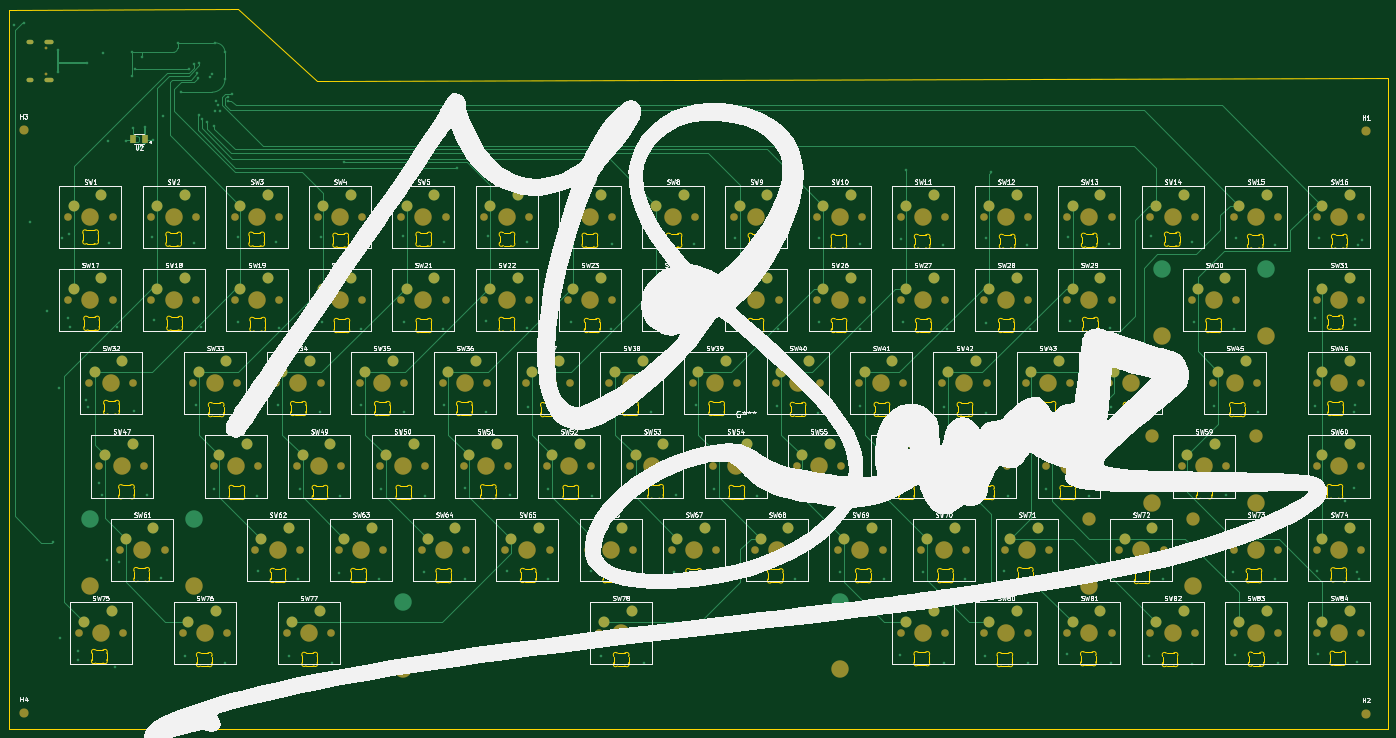
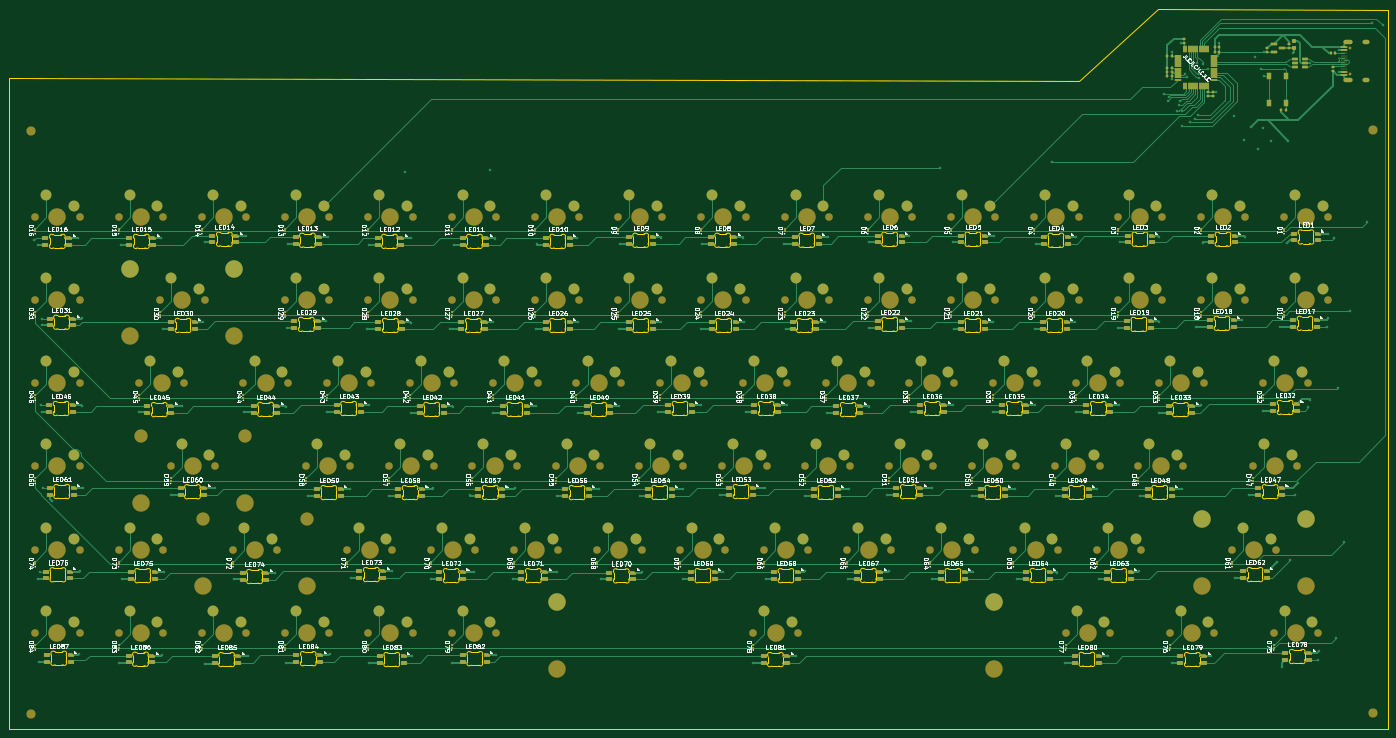
Circuit board: 11 layer files. Board 315.6 x 164.9 mm.
- bottom_copper: MyCustom_75Keeb-B_Cu.gbr (123491 bytes)
- bottom_mask: MyCustom_75Keeb-B_Mask.gbr (37832 bytes)
- paste: MyCustom_75Keeb-B_Paste.gbr (22805 bytes)
- bottom_silk: MyCustom_75Keeb-B_Silkscreen.gbr (368400 bytes)
- outline: MyCustom_75Keeb-Edge_Cuts.gbr (98292 bytes)
- top_copper: MyCustom_75Keeb-F_Cu.gbr (37178 bytes)
- top_mask: MyCustom_75Keeb-F_Mask.gbr (16170 bytes)
- paste: MyCustom_75Keeb-F_Paste.gbr (1323 bytes)
- top_silk: MyCustom_75Keeb-F_Silkscreen.gbr (246207 bytes)
- inner_copper: MyCustom_75Keeb-In1_Cu.gbr (20012 bytes)
- inner_copper: MyCustom_75Keeb-In2_Cu.gbr (42047 bytes)

=== bottom_copper: MyCustom_75Keeb-B_Cu.gbr (123491 bytes, source omitted) ===
=== bottom_mask: MyCustom_75Keeb-B_Mask.gbr (37832 bytes, source omitted) ===
=== paste: MyCustom_75Keeb-B_Paste.gbr (22805 bytes, source omitted) ===
=== bottom_silk: MyCustom_75Keeb-B_Silkscreen.gbr (368400 bytes, source omitted) ===
=== outline: MyCustom_75Keeb-Edge_Cuts.gbr (98292 bytes, source omitted) ===
=== top_copper: MyCustom_75Keeb-F_Cu.gbr (37178 bytes, source omitted) ===
=== top_mask: MyCustom_75Keeb-F_Mask.gbr (16170 bytes, source omitted) ===
=== paste: MyCustom_75Keeb-F_Paste.gbr (1323 bytes, source withheld) ===
=== top_silk: MyCustom_75Keeb-F_Silkscreen.gbr (246207 bytes, source omitted) ===
=== inner_copper: MyCustom_75Keeb-In1_Cu.gbr (20012 bytes, source omitted) ===
=== inner_copper: MyCustom_75Keeb-In2_Cu.gbr (42047 bytes, source omitted) ===
